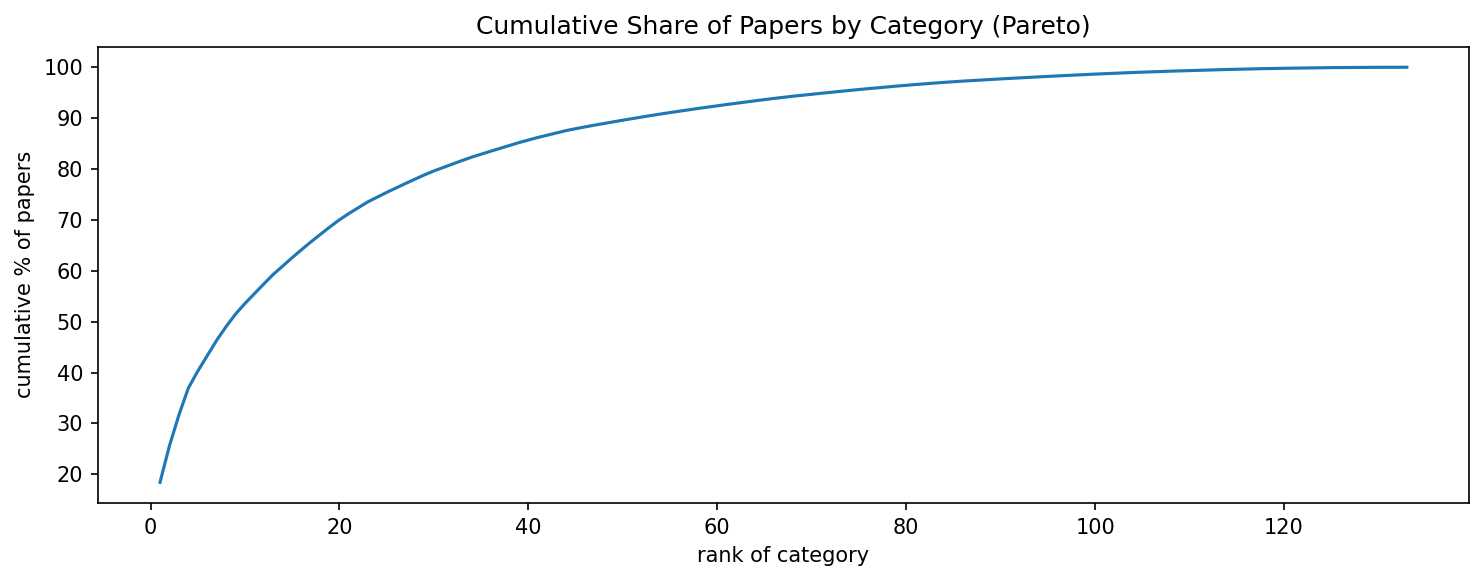

The table this chart was drawn from, first rows:
primary_category, count, cum_pct
astro-ph, 9205, 18.42
hep-ph, 3591, 25.6
hep-th, 3019, 31.64
quant-ph, 2646, 36.94
gr-qc, 1670, 40.28
cond-mat.mtrl-sci, 1524, 43.33
cond-mat.mes-hall, 1506, 46.34
cond-mat.str-el, 1345, 49.03
cond-mat.stat-mech, 1232, 51.5
math-ph, 1047, 53.59
nucl-th, 960, 55.51
math.AG, 955, 57.42
math.PR, 943, 59.31
cond-mat.other, 822, 60.95
cond-mat.supr-con, 816, 62.59
math.DG, 792, 64.17
hep-ex, 771, 65.71
math.CO, 733, 67.18
cond-mat.soft, 730, 68.64
math.NT, 691, 70.02
math.AP, 617, 71.26
hep-lat, 571, 72.4
cs.IT, 570, 73.54
physics.optics, 467, 74.47
physics.gen-ph, 465, 75.4
math.GT, 442, 76.29
nucl-ex, 436, 77.16
math.RT, 425, 78.01
math.DS, 421, 78.85
cond-mat.dis-nn, 386, 79.63
math.CA, 346, 80.32
math.ST, 340, 81
physics.atom-ph, 339, 81.68
math.FA, 327, 82.33
math.QA, 294, 82.92
physics.soc-ph, 287, 83.49
math.GR, 286, 84.07
math.CV, 286, 84.64
math.RA, 276, 85.19
nlin.CD, 254, 85.7
math.OA, 250, 86.2
math.AC, 228, 86.65
physics.flu-dyn, 227, 87.11
math.AT, 220, 87.55
stat.ME, 189, 87.93
nlin.SI, 176, 88.28
physics.ins-det, 172, 88.62
physics.plasm-ph, 164, 88.95
physics.class-ph, 163, 89.28
math.OC, 159, 89.6
math.LO, 157, 89.91
math.NA, 153, 90.22
q-bio.PE, 153, 90.52
math.SP, 147, 90.82
physics.bio-ph, 140, 91.1
physics.chem-ph, 138, 91.37
math.SG, 136, 91.64
nlin.PS, 133, 91.91
physics.data-an, 130, 92.17
math.GM, 127, 92.43
... 73 more rows
